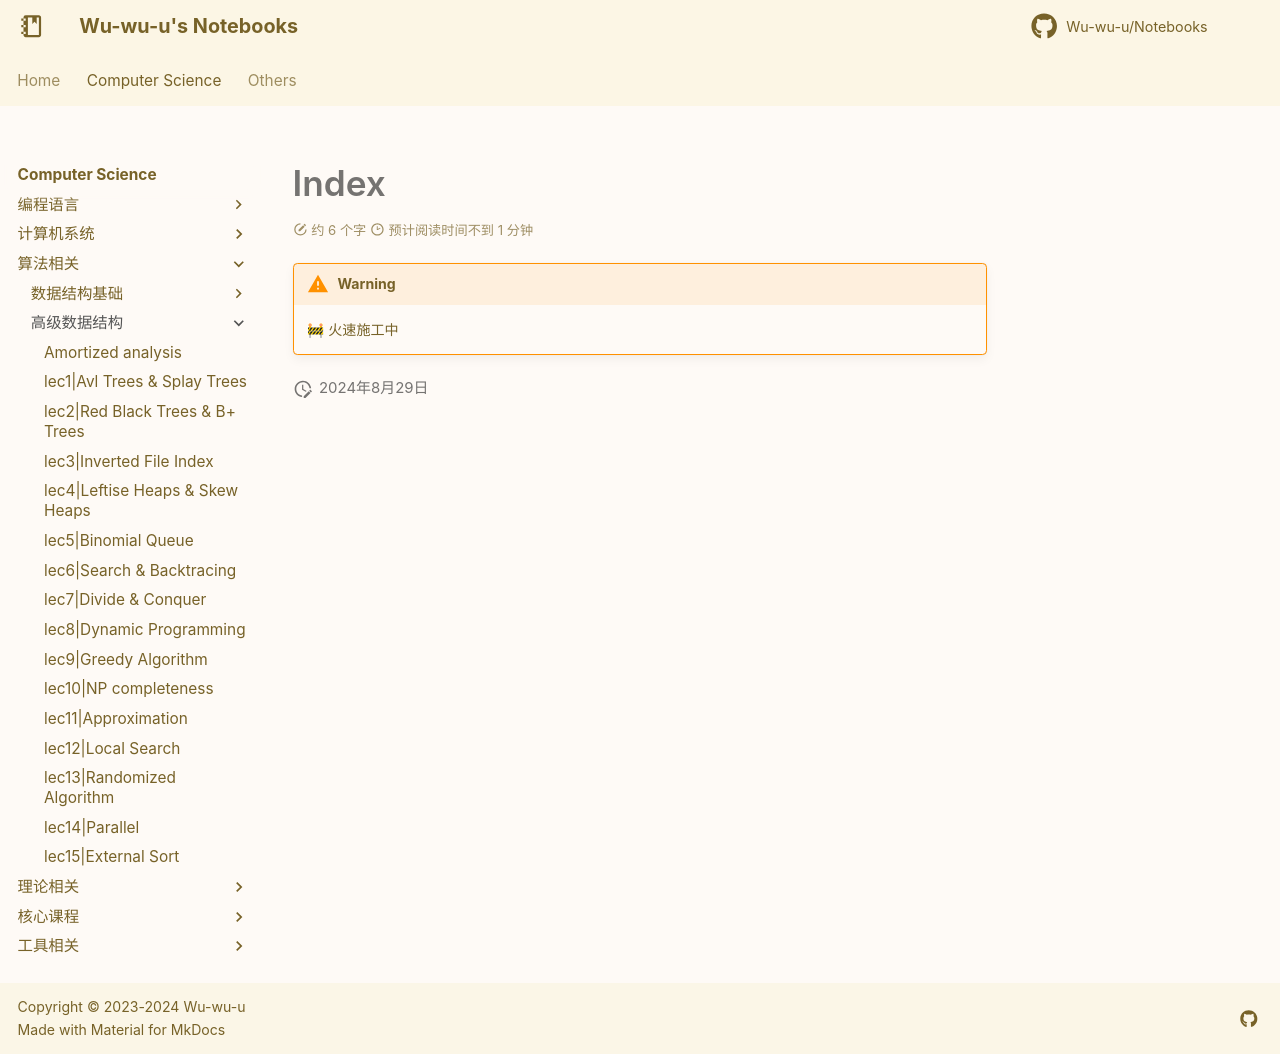

repository: Wu-wu-u/Notebooks · page: cs/algorithm/ADS/index.html · generator: mkdocs

!!! warning
    🚧 火速施工中
